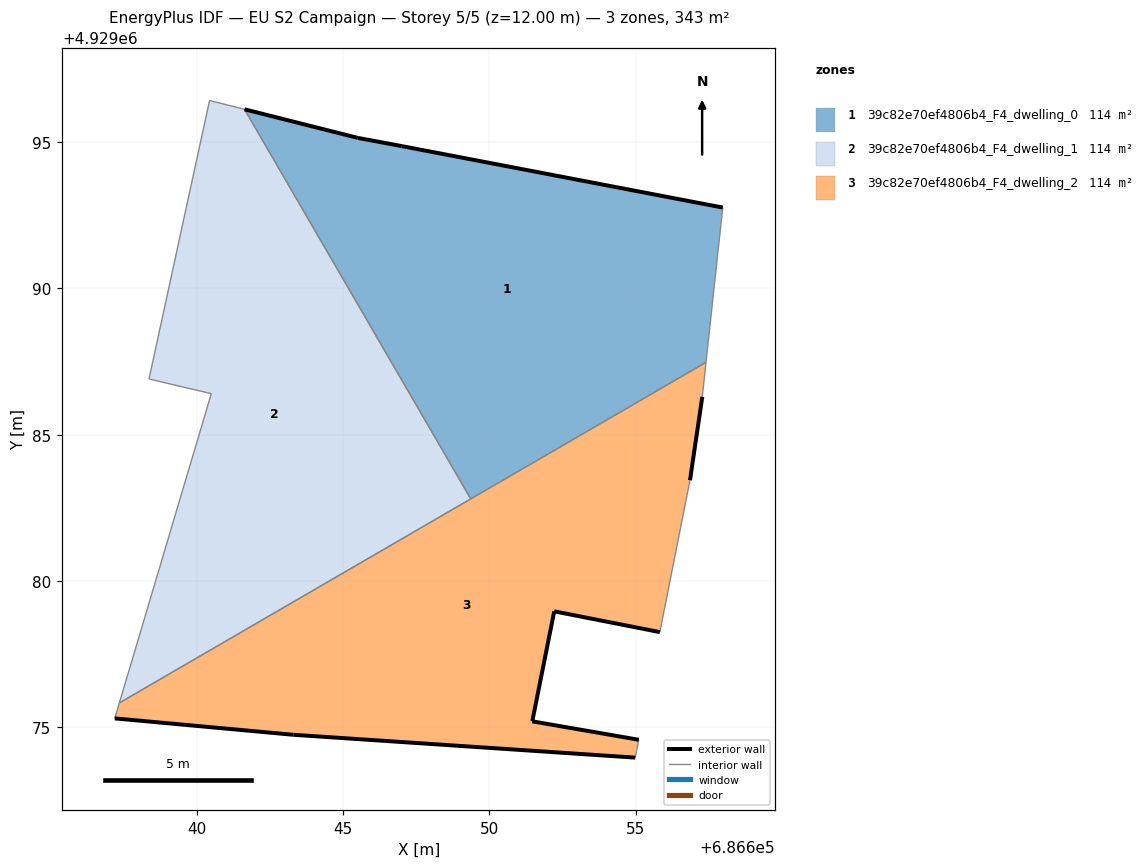
=== STOREY PLAN SPEC (per zone: floor XY polygon, exterior-wall plan segments, windows/doors) ===
zone 1: 39c82e70ef4806b4_F4_dwelling_0  (114.3 m²)
  floor: (686657.40, 4929087.47) (686657.97, 4929092.76) (686647.01, 4929094.86) (686645.51, 4929095.14) (686641.63, 4929096.12) (686649.36, 4929082.81)
  exterior wall: (686641.63, 4929096.12) – (686645.51, 4929095.14)  [4.0 m]
  exterior wall: (686645.51, 4929095.14) – (686647.01, 4929094.86)  [1.5 m]
  exterior wall: (686647.01, 4929094.86) – (686657.97, 4929092.76)  [11.2 m]
  interior walls: 3
zone 2: 39c82e70ef4806b4_F4_dwelling_1  (114.3 m²)
  floor: (686649.36, 4929082.81) (686641.63, 4929096.12) (686640.44, 4929096.42) (686638.36, 4929086.90) (686640.49, 4929086.40) (686637.35, 4929075.83)
  interior walls: 6
zone 3: 39c82e70ef4806b4_F4_dwelling_2  (114.3 m²)
  floor: (686655.10, 4929074.57) (686651.46, 4929075.20) (686652.21, 4929078.96) (686655.82, 4929078.25) (686656.85, 4929083.44) (686657.28, 4929086.29) (686657.40, 4929087.47) (686637.35, 4929075.83) (686637.19, 4929075.30) (686643.30, 4929074.75) (686654.98, 4929073.96)
  exterior wall: (686655.82, 4929078.25) – (686652.21, 4929078.96)  [3.7 m]
  exterior wall: (686652.21, 4929078.96) – (686651.46, 4929075.20)  [3.8 m]
  exterior wall: (686651.46, 4929075.20) – (686655.10, 4929074.57)  [3.7 m]
  exterior wall: (686654.98, 4929073.96) – (686643.30, 4929074.75)  [11.7 m]
  exterior wall: (686643.30, 4929074.75) – (686637.19, 4929075.30)  [6.1 m]
  exterior wall: (686657.28, 4929086.29) – (686656.85, 4929083.44)  [2.9 m]
  interior walls: 6

=== DERIVED (storey summary) ===
Building: EU S2 Campaign
Storey: 5 of 5  (floor level z = 12.00 m)
Storey gross floor area: 342.9 m²
Zones on this storey: 3
  - 39c82e70ef4806b4_F4_dwelling_0: floor 114.3 m²; exterior wall 16.7 m (50.1 m²); WWR 0.0%
  - 39c82e70ef4806b4_F4_dwelling_1: floor 114.3 m²
  - 39c82e70ef4806b4_F4_dwelling_2: floor 114.3 m²; exterior wall 31.9 m (95.8 m²); WWR 0.0%
Zone adjacency (shared interzone walls):
  - 39c82e70ef4806b4_F4_dwelling_0 ↔ 39c82e70ef4806b4_F4_dwelling_1
  - 39c82e70ef4806b4_F4_dwelling_0 ↔ 39c82e70ef4806b4_F4_dwelling_2
  - 39c82e70ef4806b4_F4_dwelling_1 ↔ 39c82e70ef4806b4_F4_dwelling_2